Labelled photos from "processed", an image-classification folder in shaguntalwar17/BrainTumor_CDSS. The possible labels are: glioma, meningioma, no tumor, pituitary tumor.

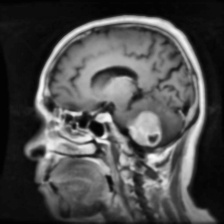
Label: meningioma

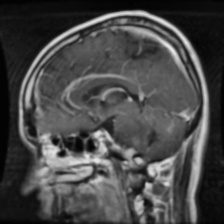
Label: glioma

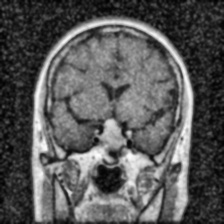
Label: pituitary tumor

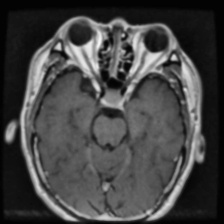
Label: pituitary tumor

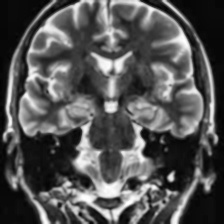
Label: no tumor

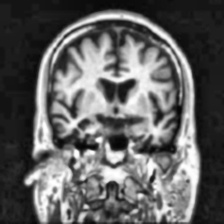
Label: no tumor
